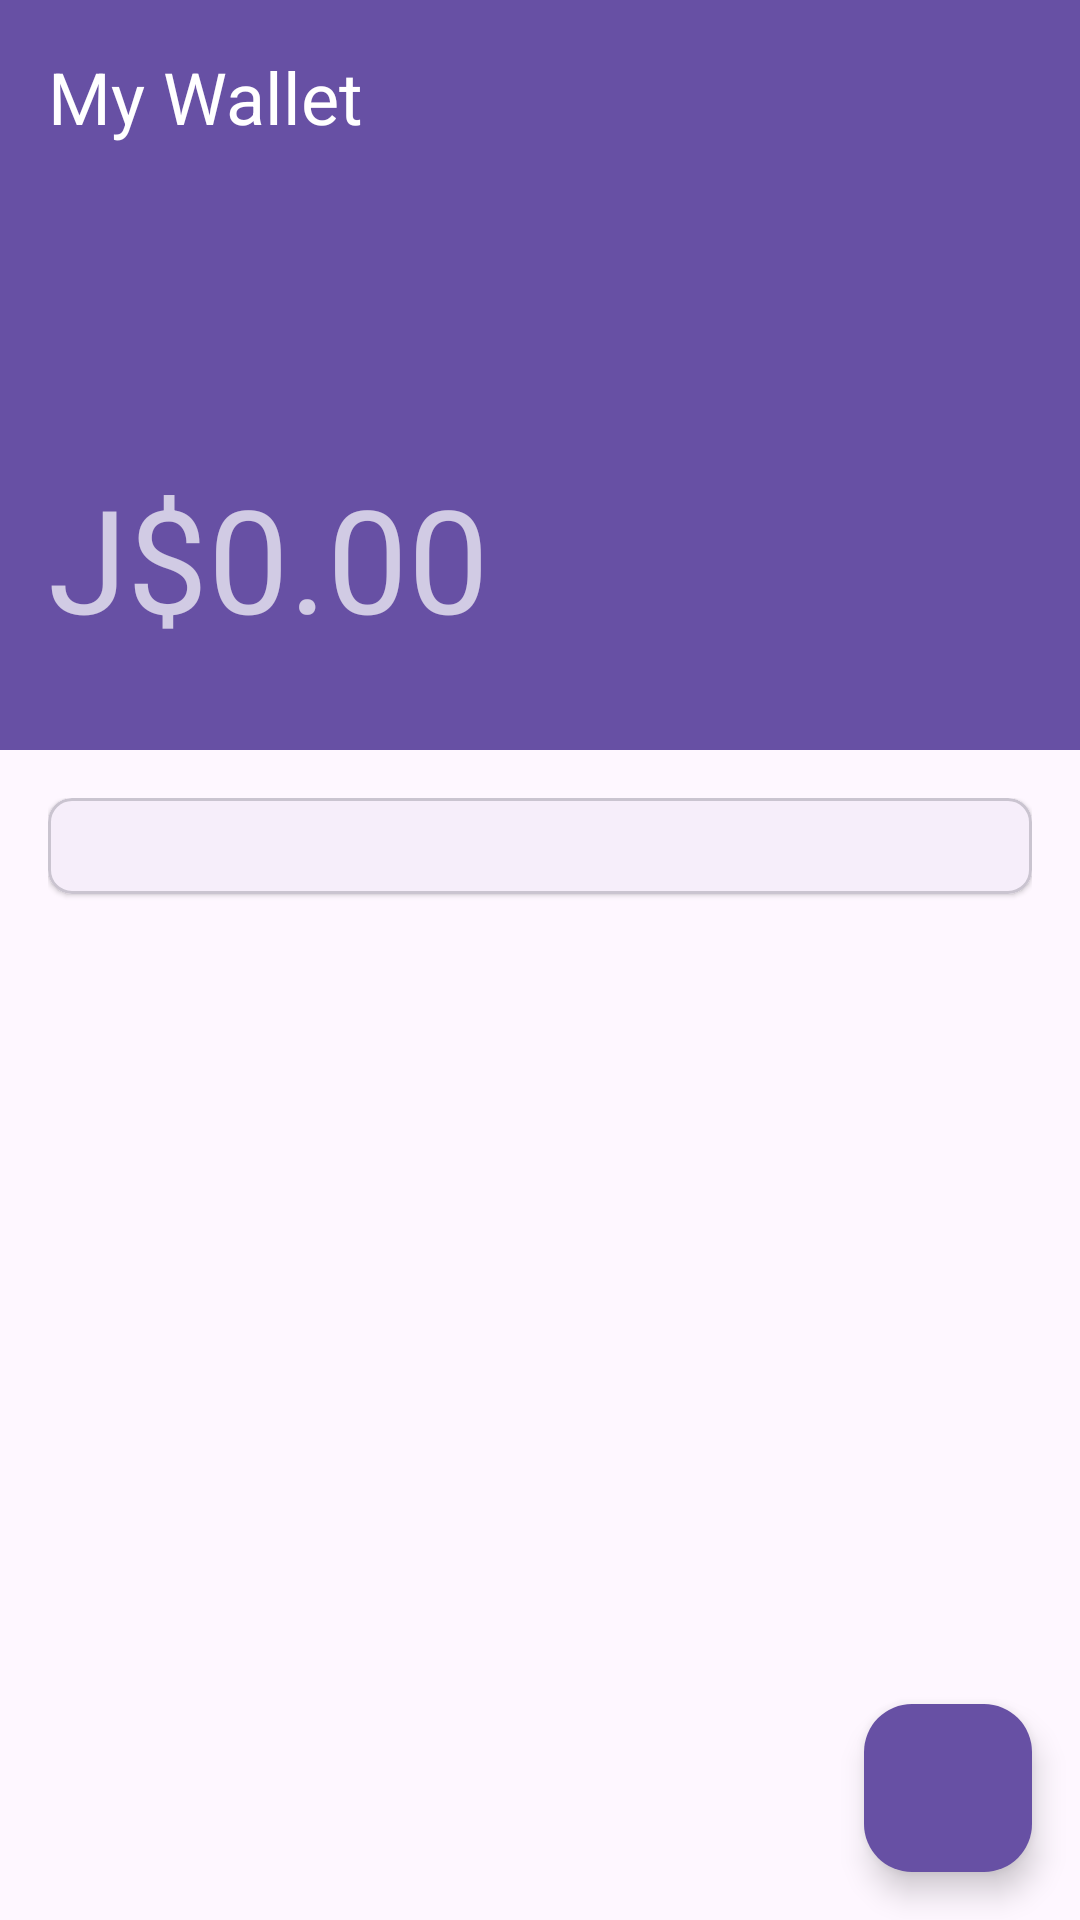

Layout XML and referenced resources for this Android screen:
<!-- AndroidManifest.xml: application theme Theme.Tracker -->
<!-- res/layout/new_ui_tes.xml -->
<?xml version="1.0" encoding="utf-8"?>
<androidx.coordinatorlayout.widget.CoordinatorLayout
    xmlns:android="http://schemas.android.com/apk/res/android"
    xmlns:app="http://schemas.android.com/apk/res-auto"
    android:layout_width="match_parent"
    android:layout_height="match_parent"
    android:background="?attr/colorSurface">

    <com.google.android.material.appbar.AppBarLayout
        android:layout_width="match_parent"
        android:layout_height="wrap_content"
        android:theme="@style/ThemeOverlay.MaterialComponents.Dark">

        <com.google.android.material.appbar.CollapsingToolbarLayout
            android:layout_width="match_parent"
            android:layout_height="wrap_content"
            app:layout_scrollFlags="scroll|exitUntilCollapsed|snap"
            app:contentScrim="?attr/colorPrimary">

            <androidx.constraintlayout.widget.ConstraintLayout
                android:layout_width="match_parent"
                android:layout_height="250dp"
                android:background="?attr/colorPrimary"
                android:padding="16dp">

                <TextView
                    android:id="@+id/textView"
                    style="@style/TextAppearance.MaterialComponents.Headline5"
                    android:layout_width="wrap_content"
                    android:layout_height="wrap_content"
                    android:fontFamily="@font/radiocanada"
                    android:text="My Wallet"
                    app:layout_constraintStart_toStartOf="parent"
                    app:layout_constraintTop_toTopOf="parent" />

                <TextView
                    android:id="@+id/txt_total"
                    style="@style/TextAppearance.MaterialComponents.Headline3"
                    android:layout_width="wrap_content"
                    android:layout_height="wrap_content"
                    android:layout_marginBottom="16dp"
                    android:text="J$0.00"
                    app:layout_constraintBottom_toBottomOf="parent"
                    app:layout_constraintStart_toStartOf="parent" />

            </androidx.constraintlayout.widget.ConstraintLayout>

        </com.google.android.material.appbar.CollapsingToolbarLayout>
    </com.google.android.material.appbar.AppBarLayout>


    <androidx.core.widget.NestedScrollView
        android:layout_width="match_parent"
        android:layout_height="match_parent"
        app:layout_behavior="com.google.android.material.appbar.AppBarLayout$ScrollingViewBehavior">

        <LinearLayout
            android:layout_width="match_parent"
            android:layout_height="wrap_content"
            android:orientation="vertical"
            android:padding="16dp">

            <com.google.android.material.card.MaterialCardView
                android:layout_width="match_parent"
                android:layout_height="wrap_content"
                style="@style/Widget.MaterialComponents.CardView">

                <LinearLayout
                    android:layout_width="match_parent"
                    android:layout_height="wrap_content"
                    android:orientation="horizontal"
                    android:padding="16dp">

                    <com.google.android.material.card.MaterialCardView
                        android:layout_width="0dp"
                        android:layout_height="wrap_content"
                        android:layout_weight="1"
                        android:layout_marginEnd="8dp">
                    </com.google.android.material.card.MaterialCardView>
                </LinearLayout>

            </com.google.android.material.card.MaterialCardView>


            <androidx.recyclerview.widget.RecyclerView
                android:id="@+id/preview_list"
                android:layout_width="match_parent"
                android:layout_height="wrap_content"
                android:layout_marginTop="16dp"/>


        </LinearLayout>
    </androidx.core.widget.NestedScrollView>

    <com.google.android.material.floatingactionbutton.FloatingActionButton
        android:id="@+id/fab"
        android:layout_width="wrap_content"
        android:layout_height="wrap_content"
        android:layout_gravity="bottom|end"
        android:layout_margin="16dp"
        android:src="@drawable/fab_add"
        app:backgroundTint="?attr/colorPrimary"/>
</androidx.coordinatorlayout.widget.CoordinatorLayout>
<!-- resources referenced by this layout -->
<resources>
  <style name="Theme.Tracker" parent="Base.Theme.Tracker" />
  <style name="Base.Theme.Tracker" parent="Theme.Material3.DayNight.NoActionBar">
          
          
      </style>
</resources>
